Dataset: new_dataset (GitHub, jgurien03/grailed-bot). Classes: accessories, bottoms, dresses, outerwear, shoes, skirts, tops.

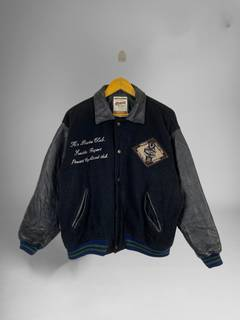
Label: outerwear

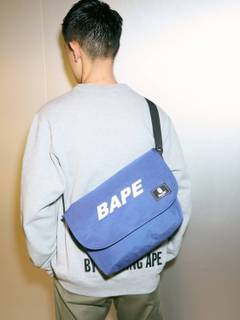
Label: accessories

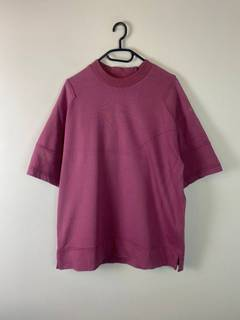
Label: tops

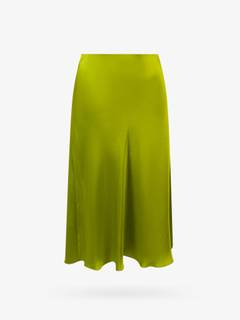
Label: skirts

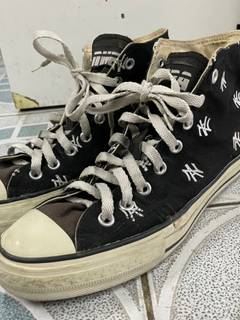
Label: shoes

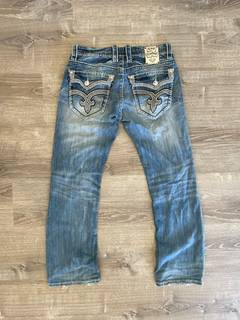
Label: bottoms
